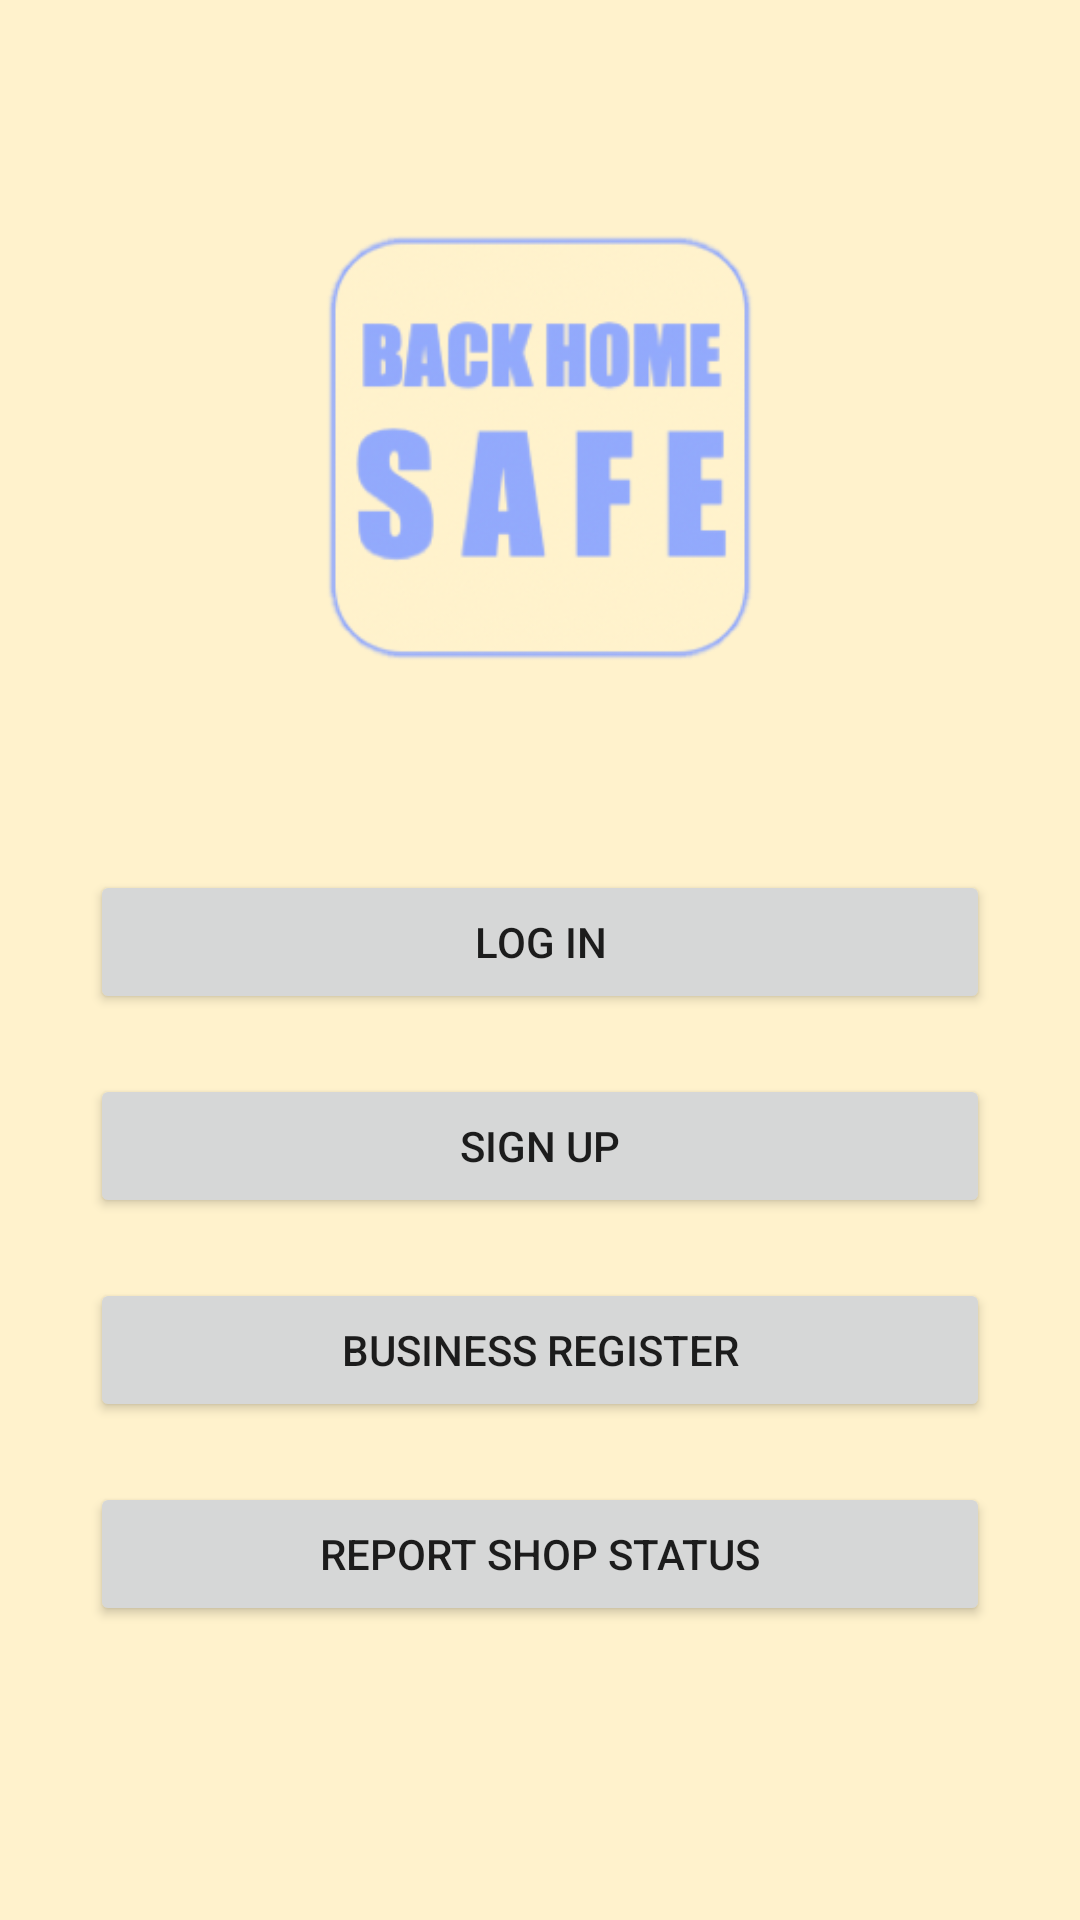

Reconstruct the res/layout file that produces this screen, plus the resources it refers to.
<!-- AndroidManifest.xml: application theme Theme.Finalprojectv3 -->
<!-- res/layout/welcome.xml -->
<?xml version="1.0" encoding="utf-8"?>

<androidx.constraintlayout.widget.ConstraintLayout xmlns:android="http://schemas.android.com/apk/res/android"
    xmlns:app="http://schemas.android.com/apk/res-auto"
    xmlns:tools="http://schemas.android.com/tools"
    android:layout_width="match_parent"
    android:layout_height="match_parent"

    tools:context=".WelcomeActivity">

    <LinearLayout
        android:id="@+id/login_main"
        android:layout_width="match_parent"
        android:layout_height="match_parent"
        android:layout_marginStart="24dp"
        android:layout_marginTop="70dp"
        android:layout_marginEnd="24dp"
        android:layout_marginBottom="40dp"
        android:orientation="vertical"
        app:layout_constraintBottom_toBottomOf="parent"
        app:layout_constraintEnd_toEndOf="parent"
        app:layout_constraintStart_toStartOf="parent"
        app:layout_constraintTop_toTopOf="parent">

        <ImageView
            android:id="@+id/welcome_icon"
            android:layout_width="160dp"
            android:layout_height="160dp"
            android:layout_gravity="center"
            android:contentDescription="@string/cn_icon_dec"
            android:src="@drawable/bhs_logo"
            tools:layout_conversion_absoluteHeight="128dp"
            tools:layout_conversion_absoluteWidth="379dp"
            tools:layout_editor_absoluteX="16dp"
            tools:layout_editor_absoluteY="132dp" />

        <Button
            android:id="@+id/welcome_button_login"
            android:layout_width="wrap_content"
            android:layout_height="wrap_content"
            android:layout_gravity="center"
            android:minWidth="300dp"
            android:onClick="welcome_button"
            android:text="@string/cn_welcome_button_login"
            android:translationY="60dp"
            tools:layout_conversion_absoluteHeight="48dp"
            tools:layout_conversion_absoluteWidth="300dp"
            tools:layout_editor_absoluteX="56dp"
            tools:layout_editor_absoluteY="380dp" />

        <Button
            android:id="@+id/welcome_button_user_reg"
            android:layout_width="wrap_content"
            android:layout_height="wrap_content"
            android:layout_gravity="center"
            android:minWidth="300dp"
            android:text="@string/cn_welcome_button_register"
            android:translationY="80dp"
            android:onClick="welcome_button"
            tools:layout_conversion_absoluteHeight="48dp"
            tools:layout_conversion_absoluteWidth="300dp"
            tools:layout_editor_absoluteX="56dp"
            tools:layout_editor_absoluteY="448dp" />

        <Button
            android:id="@+id/welcome_button_shop_reg"
            android:layout_width="wrap_content"
            android:layout_height="wrap_content"
            android:layout_gravity="center"
            android:minWidth="300dp"
            android:text="@string/cn_welcome_button_shop_register"
            android:translationY="100dp"
            android:onClick="welcome_button"
            tools:layout_conversion_absoluteHeight="48dp"
            tools:layout_conversion_absoluteWidth="300dp"
            tools:layout_editor_absoluteX="56dp"
            tools:layout_editor_absoluteY="516dp" />

        <Button
            android:id="@+id/welcome_button_report_unsafe"
            android:layout_width="wrap_content"
            android:layout_height="wrap_content"
            android:layout_gravity="center"
            android:minWidth="300dp"
            android:text="Report Shop Status"
            android:translationY="120dp"
            android:onClick="welcome_button"
            tools:layout_conversion_absoluteHeight="48dp"
            tools:layout_conversion_absoluteWidth="300dp"
            tools:layout_editor_absoluteX="56dp"
            tools:layout_editor_absoluteY="584dp" />

    </LinearLayout>

</androidx.constraintlayout.widget.ConstraintLayout>
<!-- resources referenced by this layout -->
<resources>
  <!-- drawable bhs_logo: png bitmap (drawable, 46544 bytes) -->
  <string name="cn_icon_dec">app icon</string>
  <string name="cn_welcome_button_login">Log In</string>
  <string name="cn_welcome_button_register">Sign Up</string>
  <string name="cn_welcome_button_shop_register">Business Register</string>
  <style name="Theme.Finalprojectv3" parent="Theme.MaterialComponents.DayNight.DarkActionBar">
          
          <item name="colorPrimary">@color/text_blue</item>
          <item name="colorPrimaryVariant">@color/purple_700</item>
          <item name="colorOnPrimary">@color/white</item>
          <item name="android:windowBackground">#FFF2CC</item>
          
          <item name="colorSecondary">@color/teal_200</item>
          <item name="colorSecondaryVariant">@color/teal_700</item>
          <item name="colorOnSecondary">@color/black</item>
          
          <item name="android:statusBarColor" tools:targetApi="l">?attr/colorPrimaryVariant</item>
          
      </style>
  <color name="text_blue">#92A9FC</color>
  <color name="purple_700">#FF3700B3</color>
  <color name="white">#FFFFFFFF</color>
  <color name="teal_200">#FF03DAC5</color>
  <color name="teal_700">#FF018786</color>
  <color name="black">#FF000000</color>
</resources>
